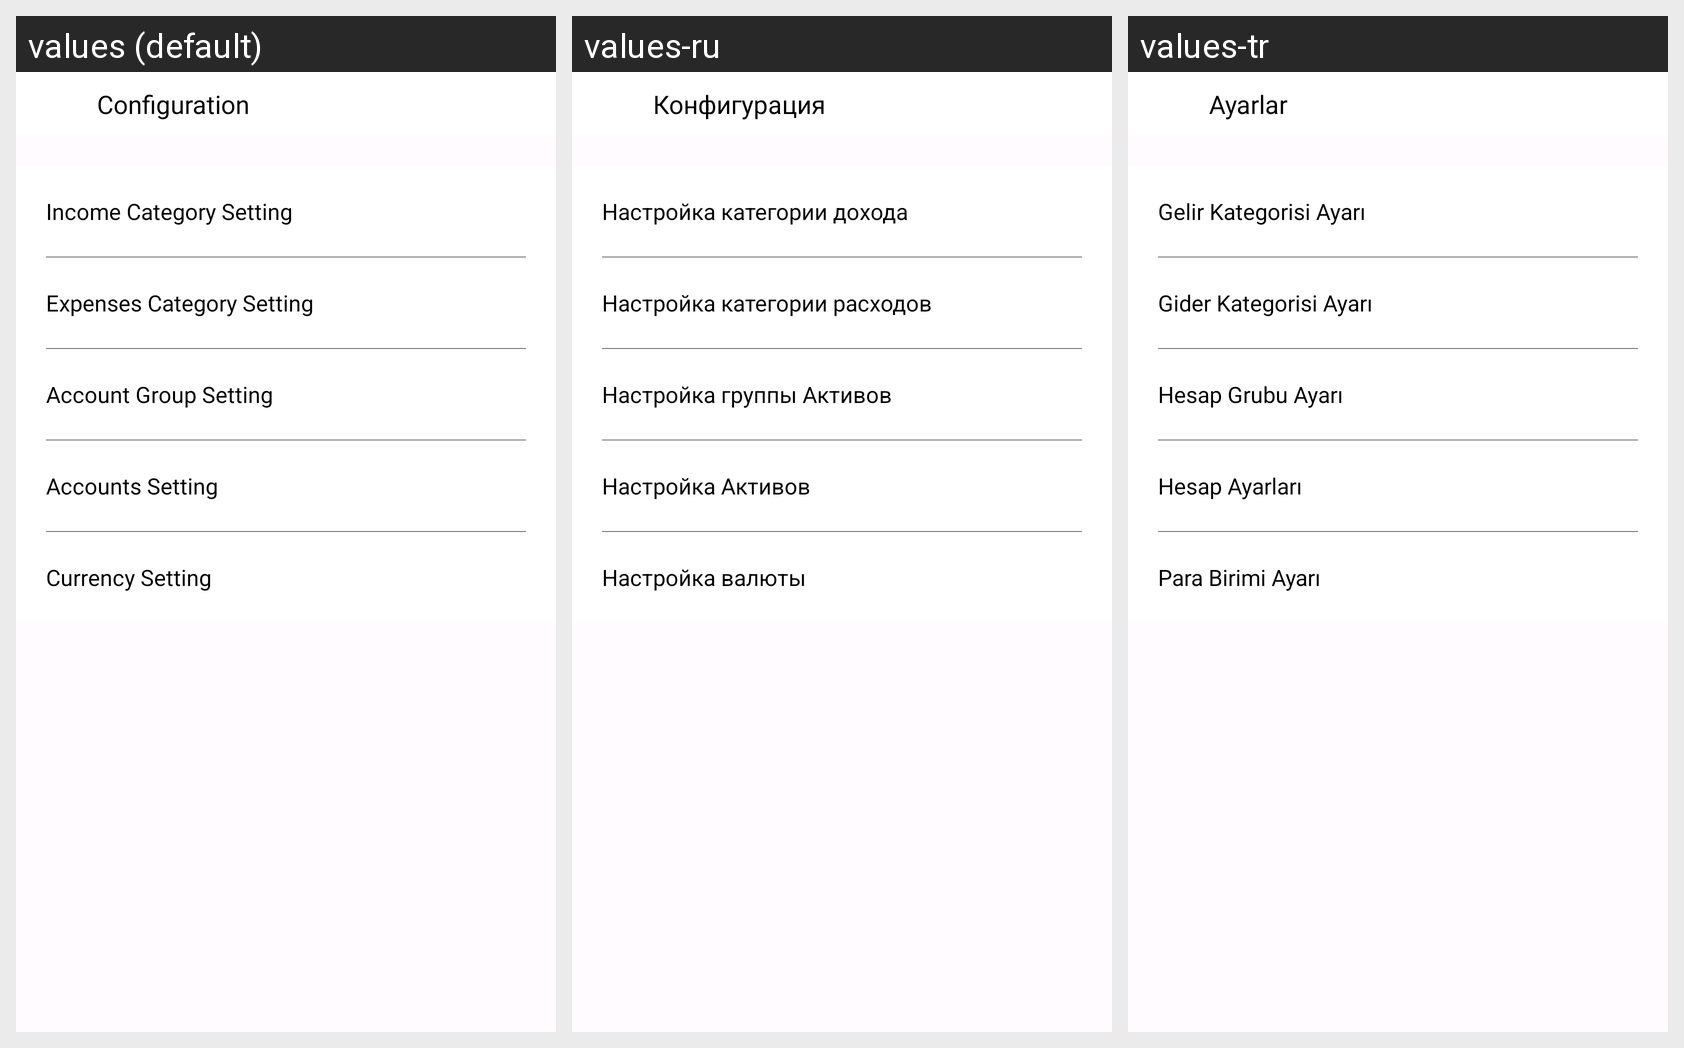

Translations of the strings shown on this Android screen, per locale in the grid:
Android screen res/layout/fragment_configuration.xml rendered under 3 locales, left to right: values (default), values-ru, values-tr. Device: Nexus 5 (rendered at 1080×1920; each locale shown at half size, 540×960, under a caption strip naming it); theme Theme.ParaSayar_Light.
Strings drawn on this screen, with the default value and each locale's value (text and hints the layout hard-codes, and strings that could not be matched under every locale, appear in the picture but are not listed):

configuration
  values: Configuration
  values-ru: Конфигурация
  values-tr: Ayarlar

income_category_setting
  values: Income Category Setting
  values-ru: Настройка категории дохода
  values-tr: Gelir Kategorisi Ayarı

expenses_category_setting
  values: Expenses Category Setting
  values-ru: Настройка категории расходов
  values-tr: Gider Kategorisi Ayarı

account_group_setting
  values: Account Group Setting
  values-ru: Настройка группы Активов
  values-tr: Hesap Grubu Ayarı

accounts_setting
  values: Accounts Setting
  values-ru: Настройка Активов
  values-tr: Hesap Ayarları

currency_setting
  values: Currency Setting
  values-ru: Настройка валюты
  values-tr: Para Birimi Ayarı
